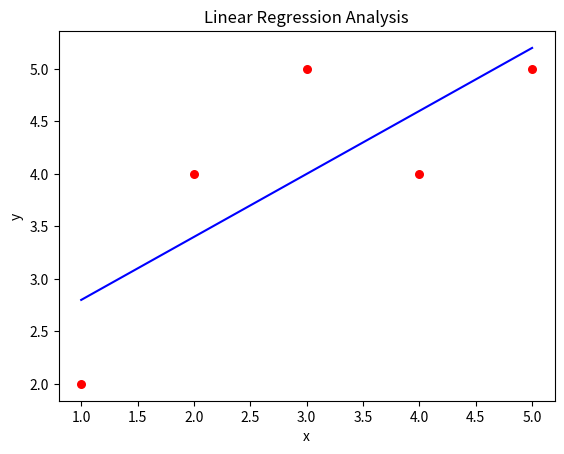

Recreate this plot in Python.
import numpy as np
import matplotlib.pyplot as plt

# Step 1: Get the data set
x = np.array([1, 2, 3, 4, 5])
y = np.array([2, 4, 5, 4, 5])

# Step 2: Compute the mean of the X and y
mean_x = np.mean(x)
mean_y = np.mean(y)

# Step 3: Calculate the coefficients
m = np.sum((x - mean_x) * (y - mean_y)) / np.sum((x - mean_x)**2)
c = mean_y - m * mean_x

# Voila! We have our model
print(f"Model: y = {c} + {m}*x")  # Output: Model: y= 2.2 + 0.6*x

# Plot the data and the model
plt.scatter(x, y, color="red", marker="o", s=30)  # s is marker size
y_pred = c + m * x
plt.plot(x, y_pred, color="blue")
plt.xlabel('x')
plt.ylabel('y')
plt.title('Linear Regression Analysis')
plt.show() # Run the code to see the plot